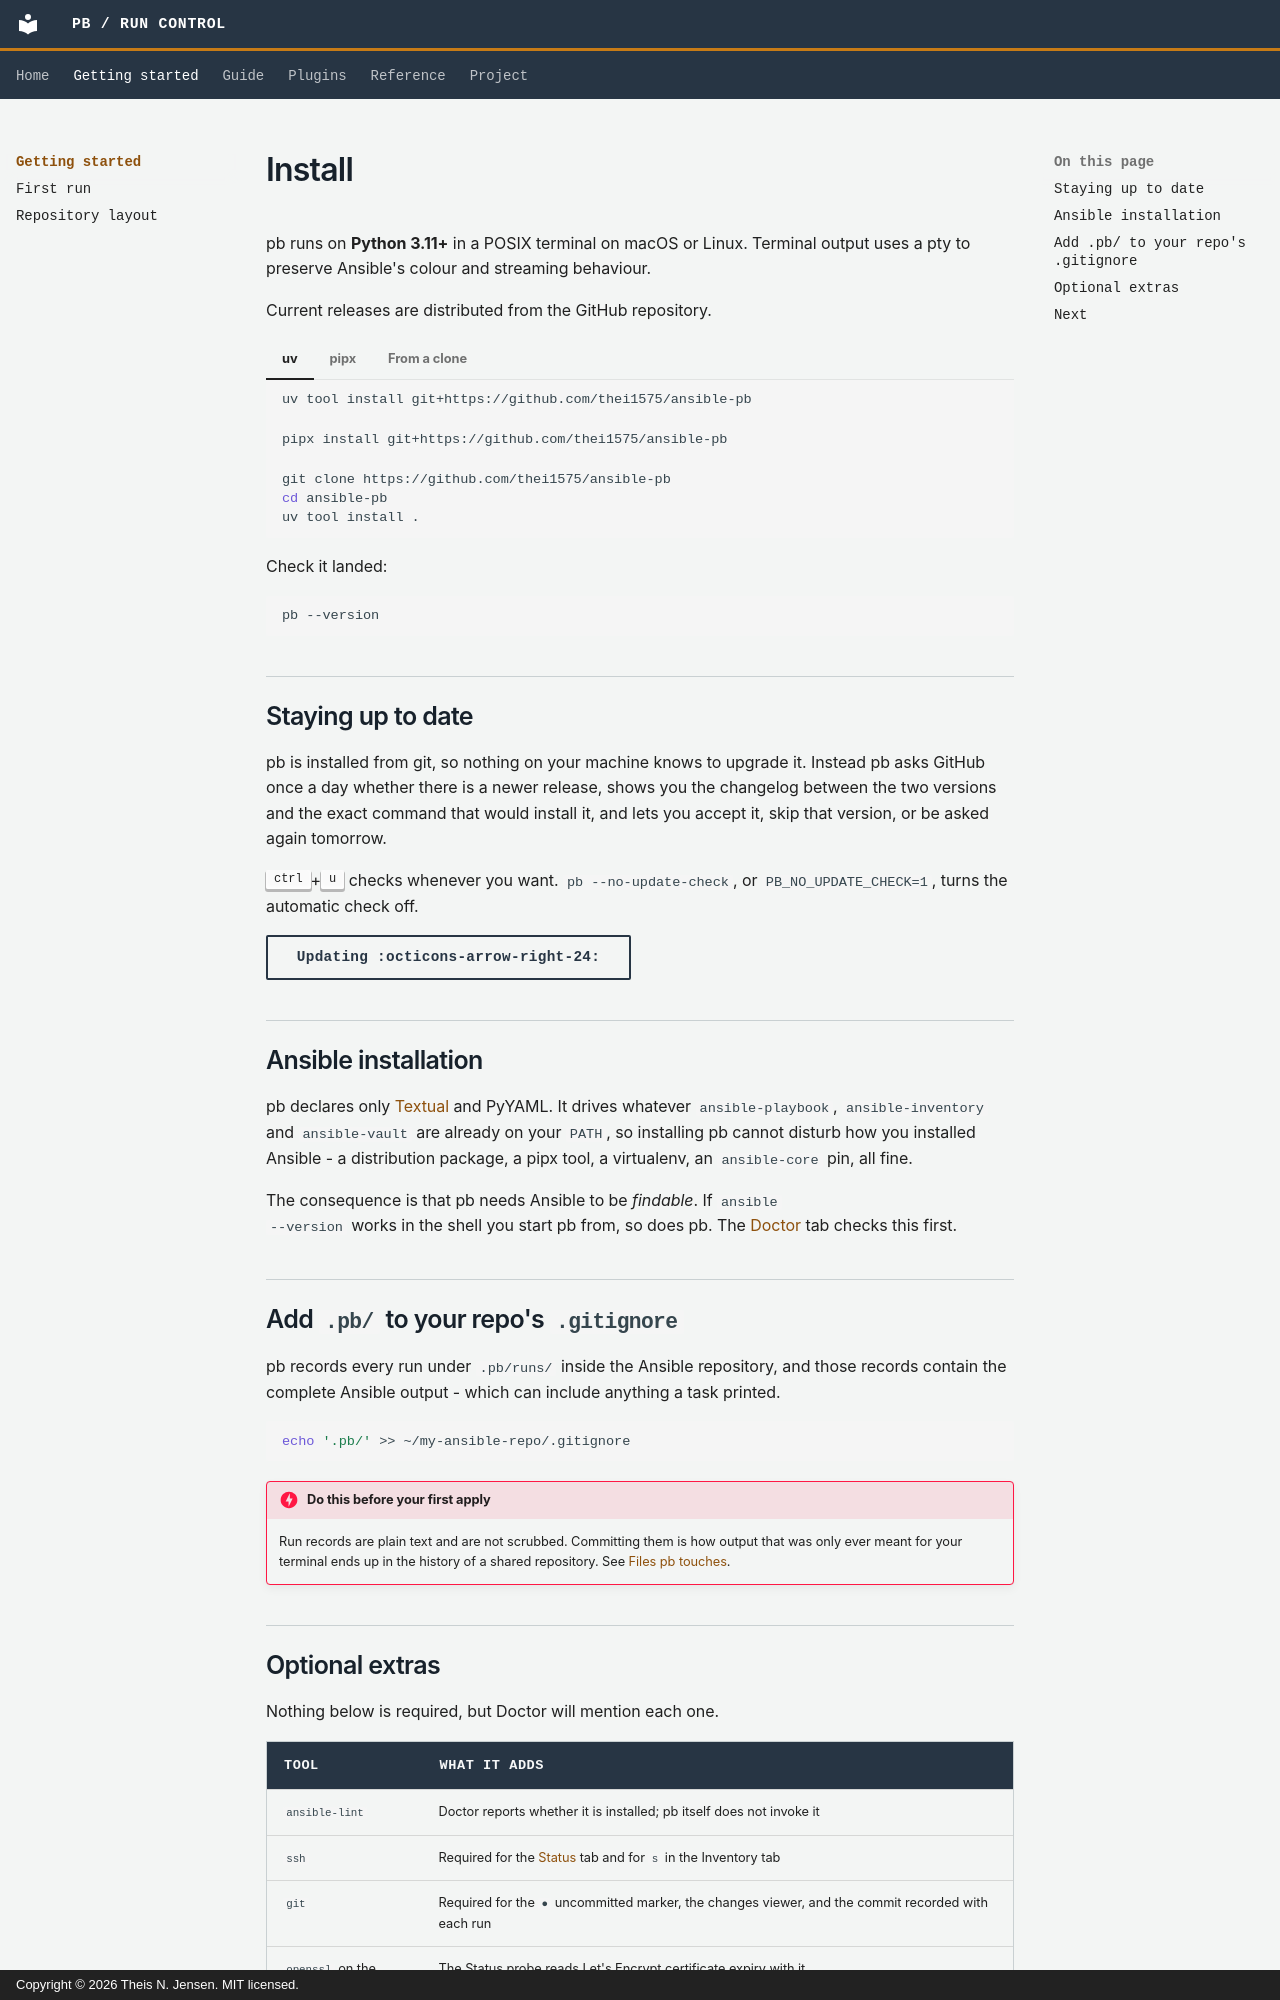

repository: thei1575/ansible-pb · page: getting-started/index.html · generator: mkdocs · copyright: Copyright © 2026 Theis N. Jensen. MIT licensed.

# Install

pb runs on **Python 3.11+** in a POSIX terminal on macOS or Linux. Terminal
output uses a pty to preserve Ansible's colour and streaming behaviour.

Current releases are distributed from the GitHub repository.

=== "uv"

    ```bash
    uv tool install git+https://github.com/thei1575/ansible-pb
    ```

=== "pipx"

    ```bash
    pipx install git+https://github.com/thei1575/ansible-pb
    ```

=== "From a clone"

    ```bash
    git clone https://github.com/thei1575/ansible-pb
    cd ansible-pb
    uv tool install .
    ```

Check it landed:

```bash
pb --version
```

## Staying up to date

pb is installed from git, so nothing on your machine knows to upgrade it.
Instead pb asks GitHub once a day whether there is a newer release, shows you
the changelog between the two versions and the exact command that would install
it, and lets you accept it, skip that version, or be asked again tomorrow.

<kbd>ctrl</kbd>+<kbd>u</kbd> checks whenever you want. `pb --no-update-check`,
or `PB_NO_UPDATE_CHECK=1`, turns the automatic check off.

[Updating :octicons-arrow-right-24:](../reference/updates.md){ .md-button }

## Ansible installation

pb declares only [Textual](https://textual.textualize.io/) and PyYAML. It
drives whatever `ansible-playbook`, `ansible-inventory` and `ansible-vault` are
already on your `PATH`, so installing pb cannot disturb how you installed
Ansible - a distribution package, a pipx tool, a virtualenv, an
`ansible-core` pin, all fine.

The consequence is that pb needs Ansible to be *findable*. If `ansible
--version` works in the shell you start pb from, so does pb. The
[Doctor](../guide/doctor.md) tab checks this first.

## Add `.pb/` to your repo's `.gitignore`

pb records every run under `.pb/runs/` inside the Ansible repository, and those
records contain the complete Ansible output - which can include anything a task
printed.

```bash
echo '.pb/' >> ~/my-ansible-repo/.gitignore
```

!!! danger "Do this before your first apply"

    Run records are plain text and are not scrubbed. Committing them is how
    output that was only ever meant for your terminal ends up in the history of
    a shared repository. See [Files pb touches](../reference/files.md).
